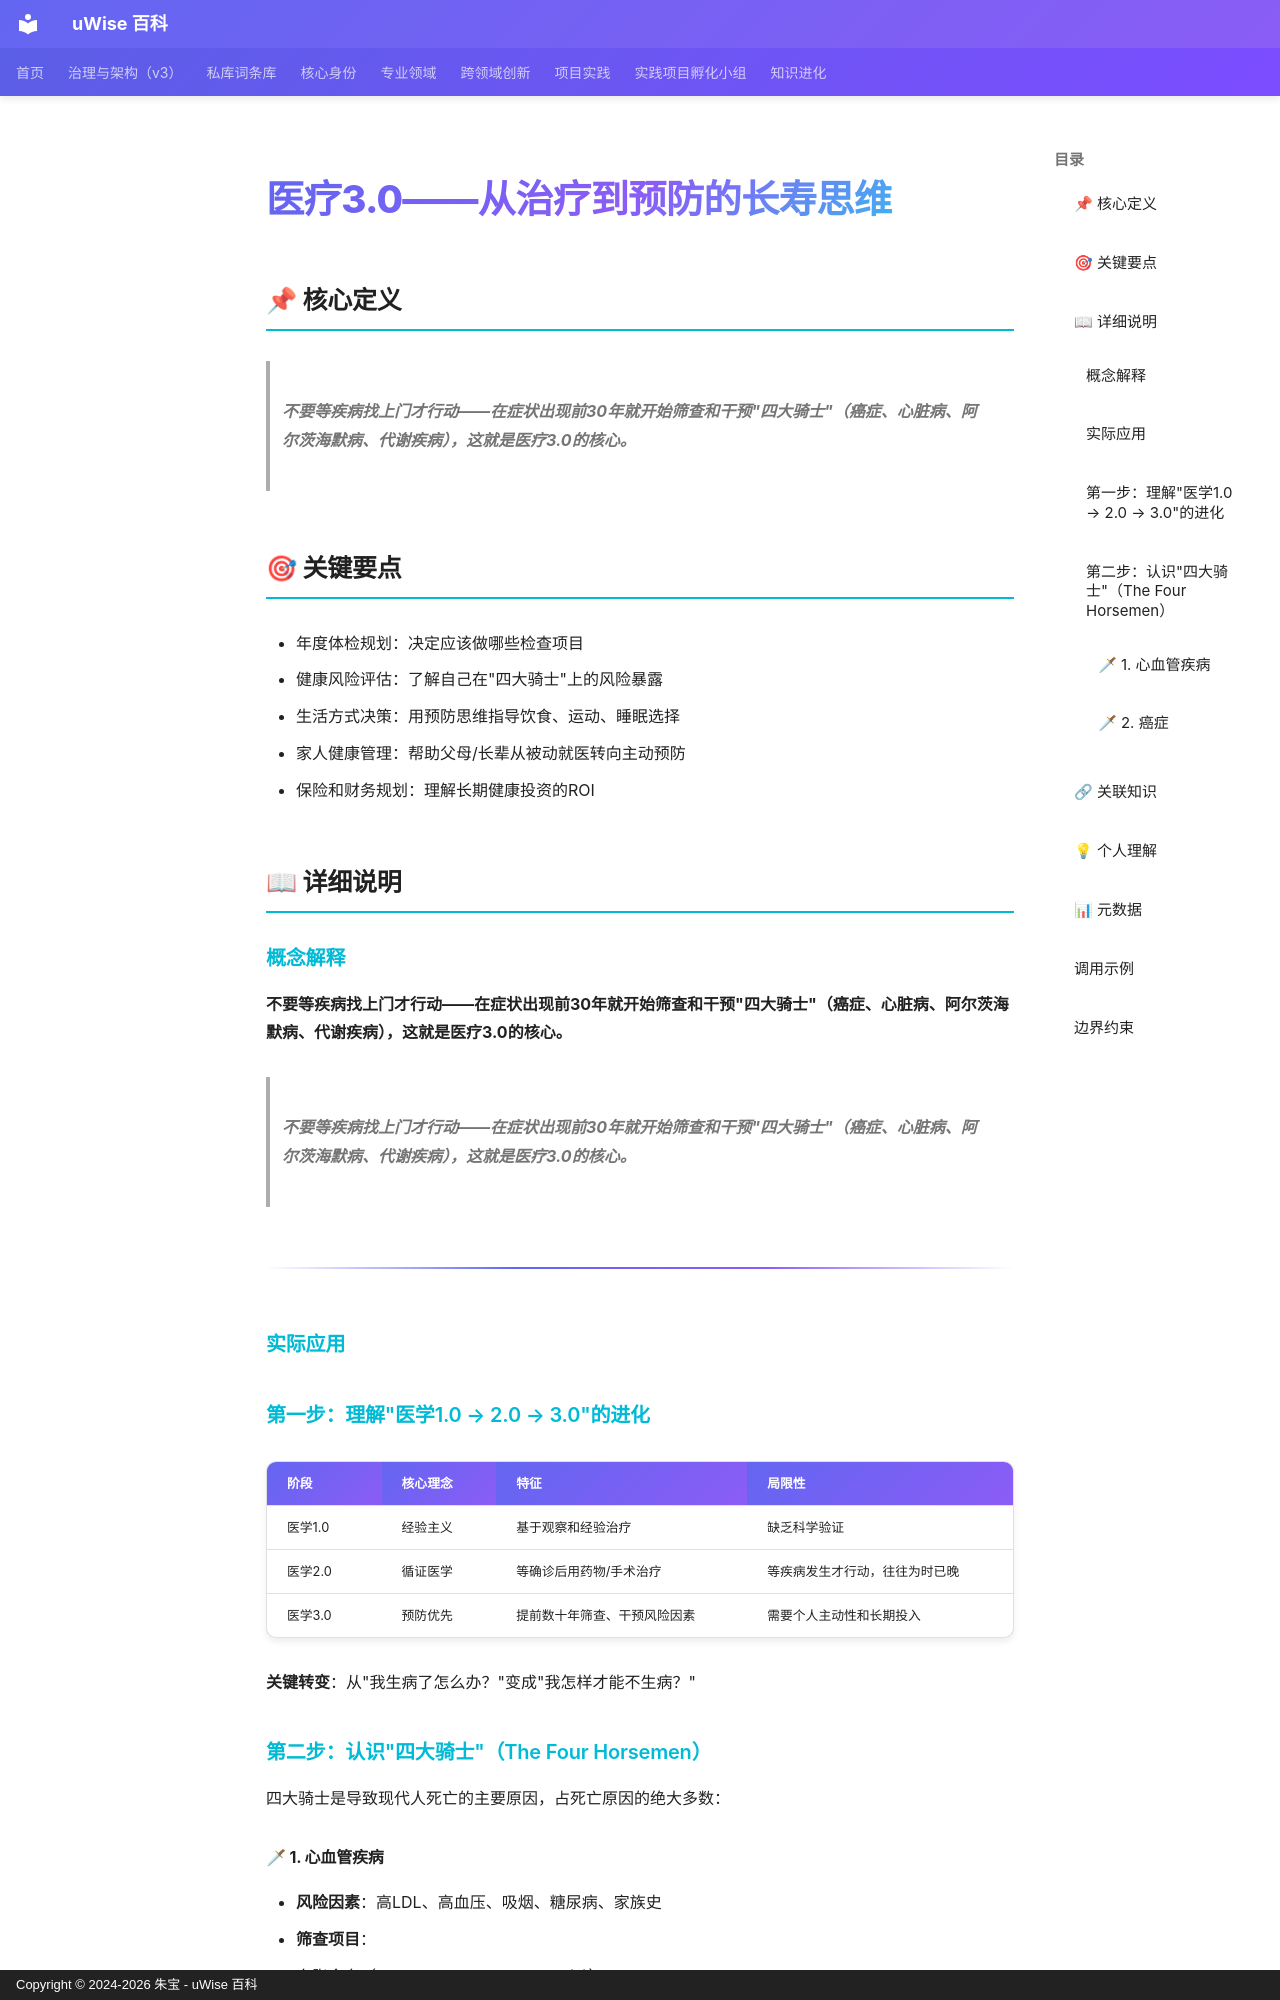

repository: zhubao315/uWise · page: vault-encyclopedia/3-0-md-06feac26/index.html · generator: mkdocs · copyright: Copyright © 2024-2026 朱宝 - uWise 百科

---
title: "医疗3.0——从治疗到预防的长寿思维"
description: "不要等疾病找上门才行动——在症状出现前30年就开始筛查和干预\"四大骑士\"（癌症、心脏病、阿尔茨海默病、代谢疾病），这就是医疗3.0的核心。"
---

# 医疗3.0——从治疗到预防的长寿思维

## 📌 核心定义

> **不要等疾病找上门才行动——在症状出现前30年就开始筛查和干预"四大骑士"（癌症、心脏病、阿尔茨海默病、代谢疾病），这就是医疗3.0的核心。**

## 🎯 关键要点

- 年度体检规划：决定应该做哪些检查项目
- 健康风险评估：了解自己在"四大骑士"上的风险暴露
- 生活方式决策：用预防思维指导饮食、运动、睡眠选择
- 家人健康管理：帮助父母/长辈从被动就医转向主动预防
- 保险和财务规划：理解长期健康投资的ROI

## 📖 详细说明

### 概念解释
**不要等疾病找上门才行动——在症状出现前30年就开始筛查和干预"四大骑士"（癌症、心脏病、阿尔茨海默病、代谢疾病），这就是医疗3.0的核心。**
> **不要等疾病找上门才行动——在症状出现前30年就开始筛查和干预"四大骑士"（癌症、心脏病、阿尔茨海默病、代谢疾病），这就是医疗3.0的核心。**

---


### 实际应用

### 第一步：理解"医学1.0 → 2.0 → 3.0"的进化

| 阶段 | 核心理念 | 特征 | 局限性 |
|------|---------|------|--------|
| 医学1.0 | 经验主义 | 基于观察和经验治疗 | 缺乏科学验证 |
| 医学2.0 | 循证医学 | 等确诊后用药物/手术治疗 | 等疾病发生才行动，往往为时已晚 |
| 医学3.0 | 预防优先 | 提前数十年筛查、干预风险因素 | 需要个人主动性和长期投入 |

**关键转变**：从"我生病了怎么办？"变成"我怎样才能不生病？"

### 第二步：认识"四大骑士"（The Four Horsemen）

四大骑士是导致现代人死亡的主要原因，占死亡原因的绝大多数：
